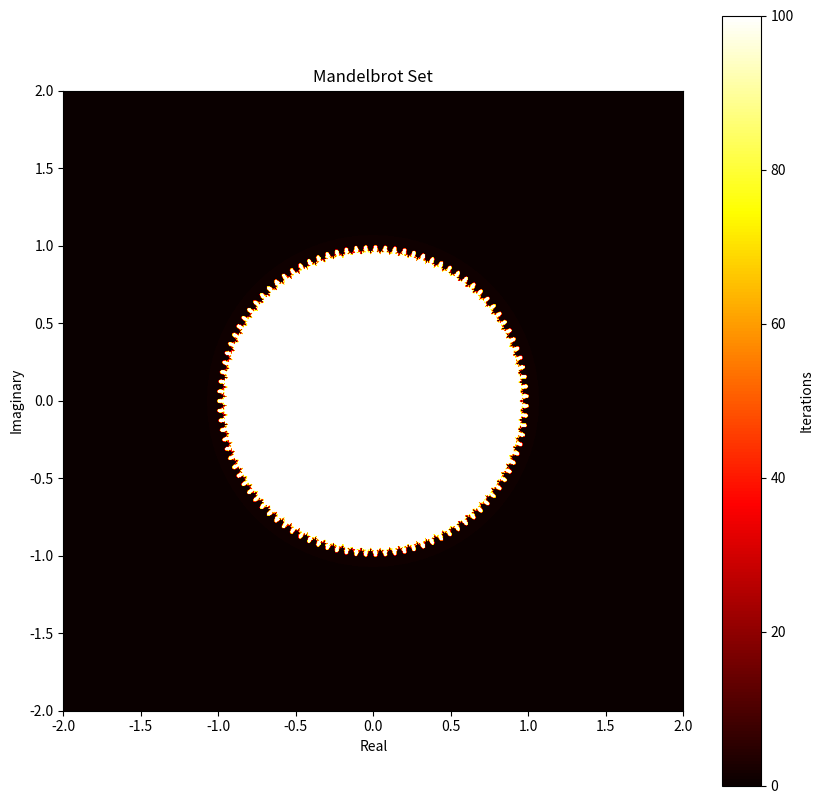

This chart was generated by the following Python code:
import numpy as np
import matplotlib.pyplot as plt

width, height = 1000, 1000
max_iterations = 100

x = np.linspace(-2, 2, width)
y = np.linspace(-2, 2, height)
X, Y = np.meshgrid(x, y)
Z = X + 1j * Y

iterations = np.zeros(Z.shape, dtype=int)

C = Z.copy()
for i in range(max_iterations):
    Z = Z**100+ C
    mask = np.abs(Z) < 1000
    iterations += mask

plt.figure(figsize=(10, 10))
plt.imshow(iterations, extent=(-2, 2, -2, 2), cmap='hot', origin='lower')
plt.colorbar(label='Iterations')
plt.title('Mandelbrot Set')
plt.xlabel('Real')
plt.ylabel('Imaginary')
plt.show()